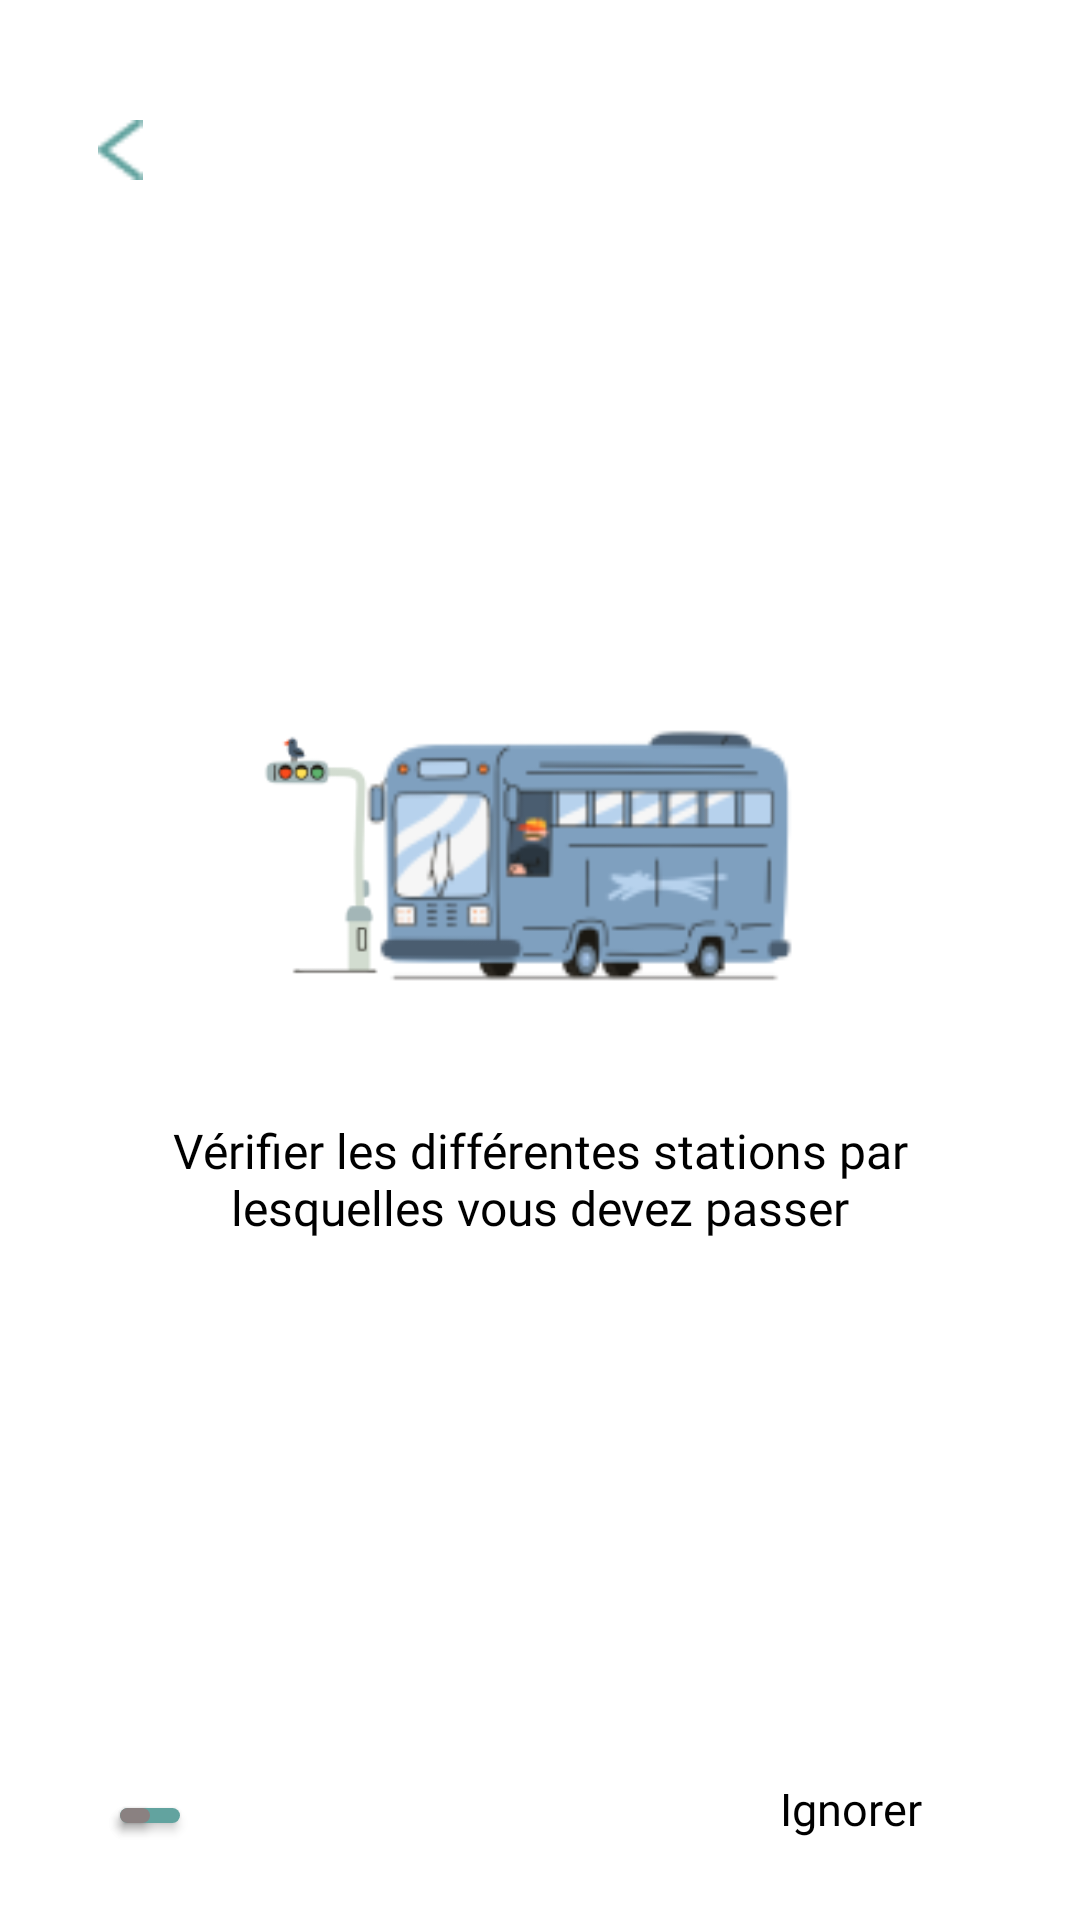

The Android layout XML behind this screen, and the referenced resources:
<!-- AndroidManifest.xml: application theme Theme.TEmplo -->
<!-- res/layout/activity_on1_driver.xml -->
<?xml version="1.0" encoding="utf-8"?>
<androidx.constraintlayout.widget.ConstraintLayout xmlns:android="http://schemas.android.com/apk/res/android"
    xmlns:app="http://schemas.android.com/apk/res-auto"
    xmlns:tools="http://schemas.android.com/tools"
    android:layout_width="match_parent"
    android:layout_height="match_parent"
    android:background="@color/white"
    tools:context=".on1_driver">

    <ImageView
        android:id="@+id/back"
        android:layout_width="20dp"
        android:layout_height="20dp"
        android:layout_marginStart="30dp"
        android:layout_marginTop="40dp"
        android:contentDescription="@string/bus"
        android:src="@drawable/vector"
        app:layout_constraintStart_toStartOf="parent"
        app:layout_constraintTop_toTopOf="parent"
        tools:ignore="ImageContrastCheck" />

    <ImageView
        android:id="@+id/busdriv"
        android:layout_width="195dp"
        android:layout_height="95dp"
        android:layout_marginEnd="70dp"
        android:layout_marginBottom="70dp"
        android:src="@drawable/driver_bus"
        app:layout_constraintBottom_toBottomOf="parent"
        app:layout_constraintEnd_toEndOf="parent"
        app:layout_constraintTop_toTopOf="parent"
        tools:ignore="ImageContrastCheck"
        android:contentDescription="@string/bus"/>

    <ImageView
        android:id="@+id/trafcdriv"
        android:layout_width="210dp"
        android:layout_height="80dp"
        android:layout_marginStart="10dp"
        android:layout_marginBottom="70dp"
        android:src="@drawable/traffic"
        app:layout_constraintBottom_toBottomOf="parent"
        app:layout_constraintStart_toStartOf="parent"
        app:layout_constraintTop_toTopOf="parent"
        tools:ignore="ImageContrastCheck"
        android:contentDescription="@string/traffic"/>

    <TextView
        android:id="@+id/v_rifier_le"
        android:layout_width="280dp"
        android:layout_height="70dp"
        android:layout_marginTop="40dp"
        android:fontFamily="@font/poppins"
        android:gravity="center_horizontal|top"
        android:text="@string/v_rifier_le"
        android:textAppearance="@style/v_rifier_le"
        app:layout_constraintEnd_toEndOf="parent"
        app:layout_constraintStart_toStartOf="parent"
        app:layout_constraintTop_toBottomOf="@+id/busdriv" />

    <TextView
        android:id="@+id/ignorer"
        android:layout_width="60dp"
        android:layout_height="25dp"
        android:layout_marginTop="150dp"
        android:layout_marginEnd="40dp"
        android:fontFamily="@font/poppins_semibold"
        android:gravity="top"
        android:text="@string/ignorer"
        android:textAppearance="@style/ignorer"
        app:layout_constraintEnd_toEndOf="parent"
        app:layout_constraintTop_toBottomOf="@+id/v_rifier_le" />

    <Button
        android:id="@+id/active"
        android:layout_width="20dp"
        android:layout_height="5dp"
        android:layout_marginStart="40dp"
        android:layout_marginTop="160dp"
        android:background="@drawable/dot"
        app:layout_constraintStart_toStartOf="parent"
        app:layout_constraintTop_toBottomOf="@+id/v_rifier_le"
        tools:ignore="SpeakableTextPresentCheck,TouchTargetSizeCheck" />

    <Button
        android:id="@+id/inactive"
        android:layout_width="10dp"
        android:layout_height="5dp"
        android:layout_marginTop="160dp"
        android:layout_marginEnd="310dp"
        android:background="@drawable/dot"
        android:backgroundTint="@color/grey"
        app:layout_constraintEnd_toEndOf="parent"
        app:layout_constraintTop_toBottomOf="@+id/v_rifier_le"
        tools:ignore="SpeakableTextPresentCheck,TouchTargetSizeCheck" />


</androidx.constraintlayout.widget.ConstraintLayout>
<!-- resources referenced by this layout -->
<resources>
  <color name="grey">#8A8181</color>
  <color name="white">#FFFFFFFF</color>
  <!-- drawable dot (drawable) -->
  <?xml version="1.0" encoding="utf-8"?>
  <shape android:shape="rectangle"  xmlns:android="http://schemas.android.com/apk/res/android">
      <solid android:color="@color/green"/>
      <corners android:radius="25dp"/>
  </shape>
  <!-- drawable driver_bus: png bitmap (drawable-nodpi, 9960 bytes) -->
  <!-- drawable traffic: png bitmap (drawable-nodpi, 3091 bytes) -->
  <!-- drawable vector: png bitmap (drawable-nodpi, 340 bytes) -->
  <string name="bus">bus</string>
  <string name="ignorer">Ignorer</string>
  <string name="traffic">traffic</string>
  <string name="v_rifier_le">Vérifier les différentes stations par lesquelles vous devez passer</string>
  <style name="ignorer">
          <item name="android:textSize">15sp</item>
          <item name="android:textColor">#000000</item>
      </style>
  <style name="v_rifier_le">
          <item name="android:textSize">16sp</item>
          <item name="android:textColor">#000000</item>
      </style>
  <style name="Theme.TEmplo" parent="Theme.AppCompat.DayNight.NoActionBar">
          
          <item name="colorPrimary">@color/purple_500</item>
          <item name="colorPrimaryVariant">@color/green</item>
          <item name="colorOnPrimary">@color/white</item>
          
          <item name="colorSecondary">@color/teal_200</item>
          <item name="colorSecondaryVariant">@color/teal_700</item>
          <item name="colorOnSecondary">@color/black</item>
          
          <item name="android:statusBarColor" tools:targetApi="l">?attr/colorPrimaryVariant</item>
          
      </style>
  <color name="green">#62A39F</color>
  <color name="purple_500">#FF6200EE</color>
  <color name="teal_200">#FF03DAC5</color>
  <color name="teal_700">#FF018786</color>
  <color name="black">#FF000000</color>
</resources>
